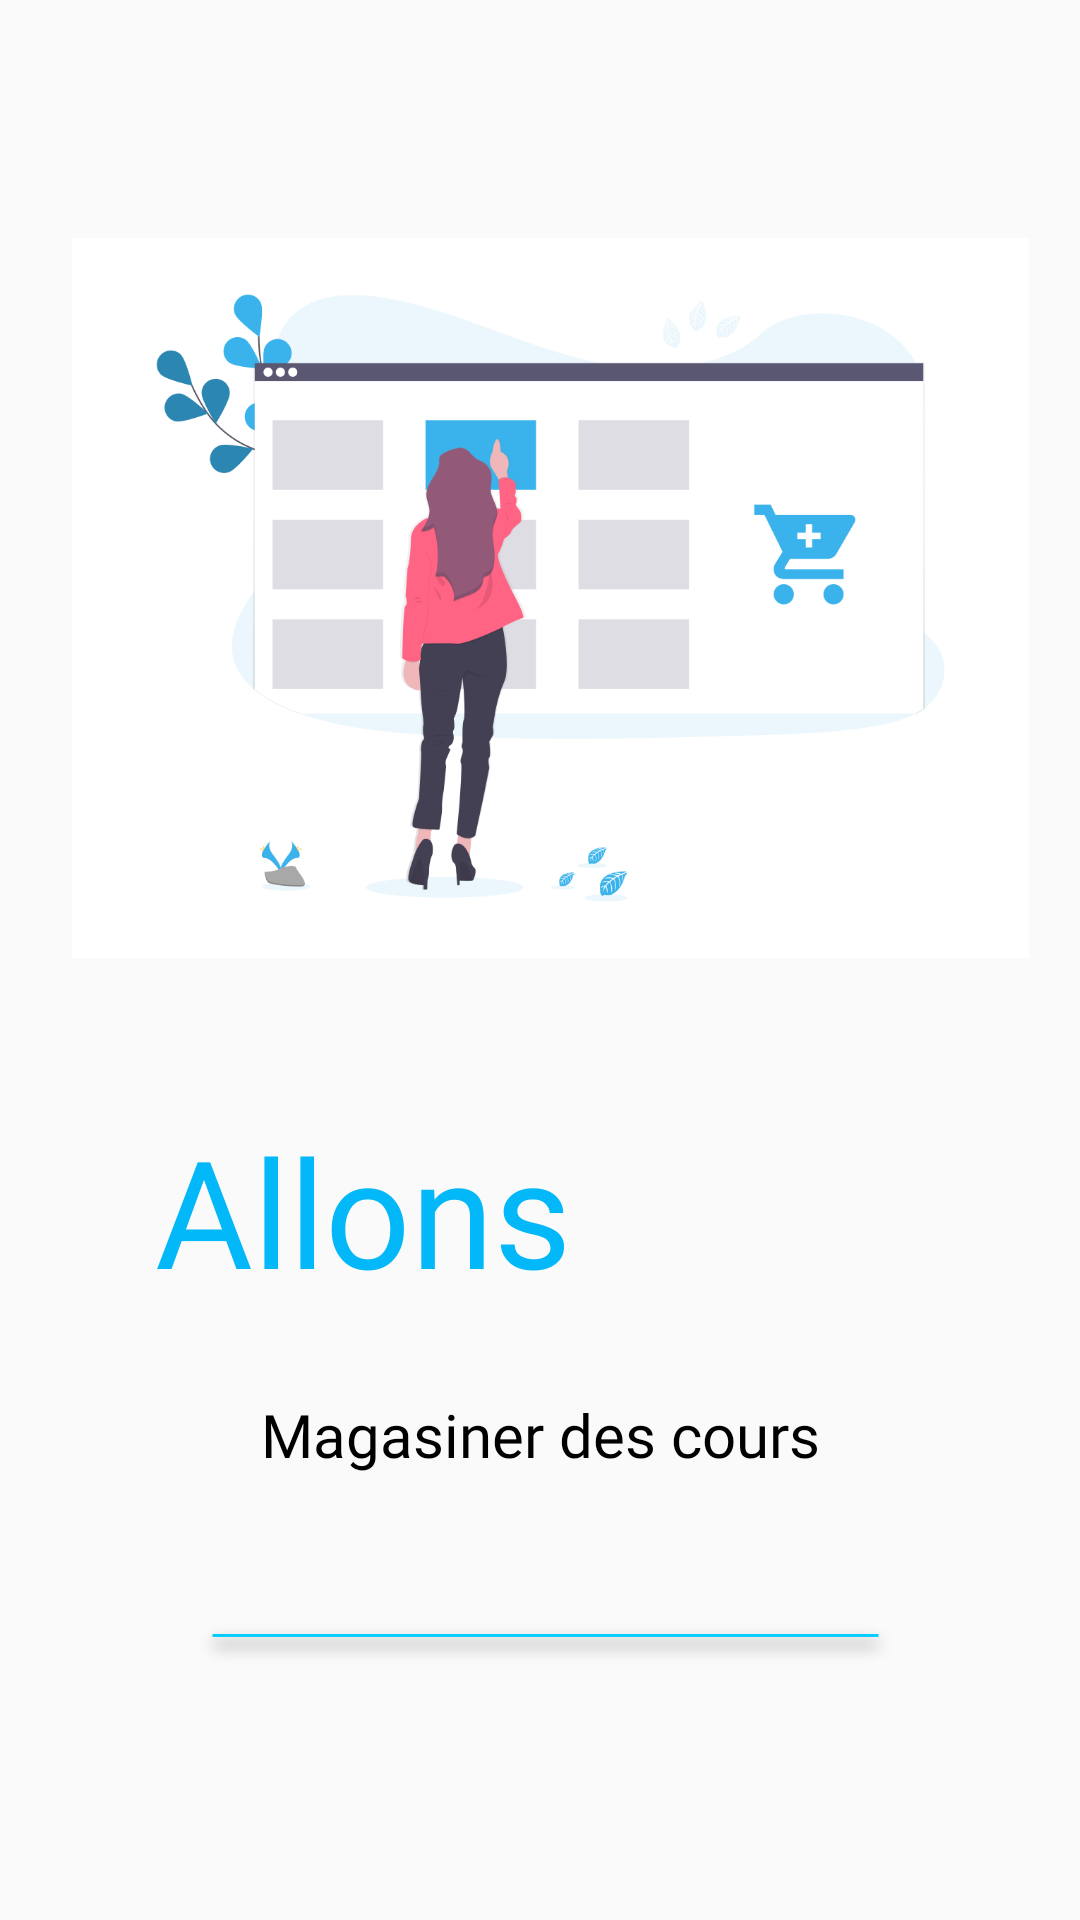

Reconstruct the res/layout file that produces this screen, plus the resources it refers to.
<!-- AndroidManifest.xml: application theme AppTheme -->
<!-- res/layout/activity_splash.xml -->
<?xml version="1.0" encoding="utf-8"?>
<androidx.constraintlayout.widget.ConstraintLayout xmlns:android="http://schemas.android.com/apk/res/android"
    xmlns:app="http://schemas.android.com/apk/res-auto"
    xmlns:tools="http://schemas.android.com/tools"
    android:layout_width="match_parent"
    android:layout_height="match_parent"
    tools:context=".splash">

    <ImageView
        android:id="@+id/imageView3"
        android:layout_width="wrap_content"
        android:layout_height="wrap_content"
        app:layout_constraintBottom_toBottomOf="parent"
        app:layout_constraintEnd_toEndOf="parent"
        app:layout_constraintHorizontal_bias="0.586"
        app:layout_constraintStart_toStartOf="parent"
        app:layout_constraintTop_toTopOf="parent"
        app:layout_constraintVertical_bias="0.198"
        app:srcCompat="@drawable/undraw_add_to_cart_vkjp__3_" />

    <TextView
        android:id="@+id/textView6"
        android:layout_width="256dp"
        android:layout_height="72dp"
        android:fontFamily="@font/bangers"
        android:text="Allons"
        android:textColor="#03B8F9"
        android:textSize="50sp"
        app:layout_constraintBottom_toBottomOf="parent"
        app:layout_constraintEnd_toEndOf="parent"
        app:layout_constraintHorizontal_bias="0.497"
        app:layout_constraintStart_toStartOf="parent"
        app:layout_constraintTop_toBottomOf="@+id/imageView3"
        app:layout_constraintVertical_bias="0.204" />

    <TextView
        android:id="@+id/textView7"
        android:layout_width="wrap_content"
        android:layout_height="wrap_content"
        android:fontFamily="@font/bangers"
        android:text="Magasiner des cours"
        android:textColor="#000"
        android:textSize="20dp"
        app:layout_constraintBottom_toBottomOf="parent"
        app:layout_constraintEnd_toEndOf="parent"
        app:layout_constraintStart_toStartOf="parent"
        app:layout_constraintTop_toBottomOf="@+id/textView6"
        app:layout_constraintVertical_bias="0.132" />

    <ImageView
        android:id="@+id/imageView5"
        android:layout_width="311dp"
        android:layout_height="18dp"
        app:layout_constraintBottom_toBottomOf="parent"
        app:layout_constraintEnd_toEndOf="parent"
        app:layout_constraintHorizontal_bias="0.54"
        app:layout_constraintStart_toStartOf="parent"
        app:layout_constraintTop_toBottomOf="@+id/textView7"
        app:layout_constraintVertical_bias="0.363"
        app:srcCompat="@drawable/trace_16" />
</androidx.constraintlayout.widget.ConstraintLayout>
<!-- resources referenced by this layout -->
<resources>
  <!-- drawable trace_16: png bitmap (drawable-hdpi, 985 bytes) -->
  <!-- drawable undraw_add_to_cart_vkjp__3_: png bitmap (drawable-hdpi, 30511 bytes) -->
  <style name="AppTheme" parent="Theme.MaterialComponents.Light.NoActionBar.Bridge">
  
          
          <item name="colorPrimary">@color/colorPrimary</item>
          <item name="colorPrimaryDark">@color/colorPrimaryDark</item>
          <item name="colorAccent">@color/colorAccent</item>
      </style>
  <color name="colorPrimary">#6200EE</color>
  <color name="colorPrimaryDark">#3700B3</color>
  <color name="colorAccent">#03DAC5</color>
</resources>
